Dataset: processed (GitHub, Pengke007/soybean-disease-detection). Classes: bacterial blight, frogeye, healthy, soybean rust.

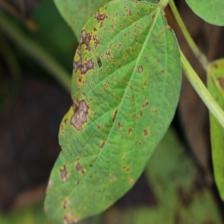
Label: bacterial blight

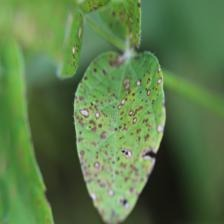
Label: frogeye

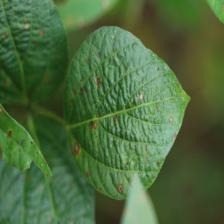
Label: frogeye

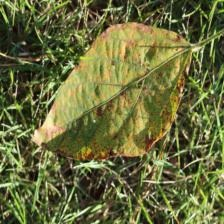
Label: soybean rust

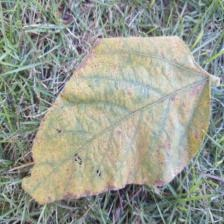
Label: soybean rust

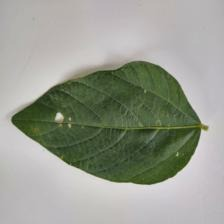
Label: healthy
